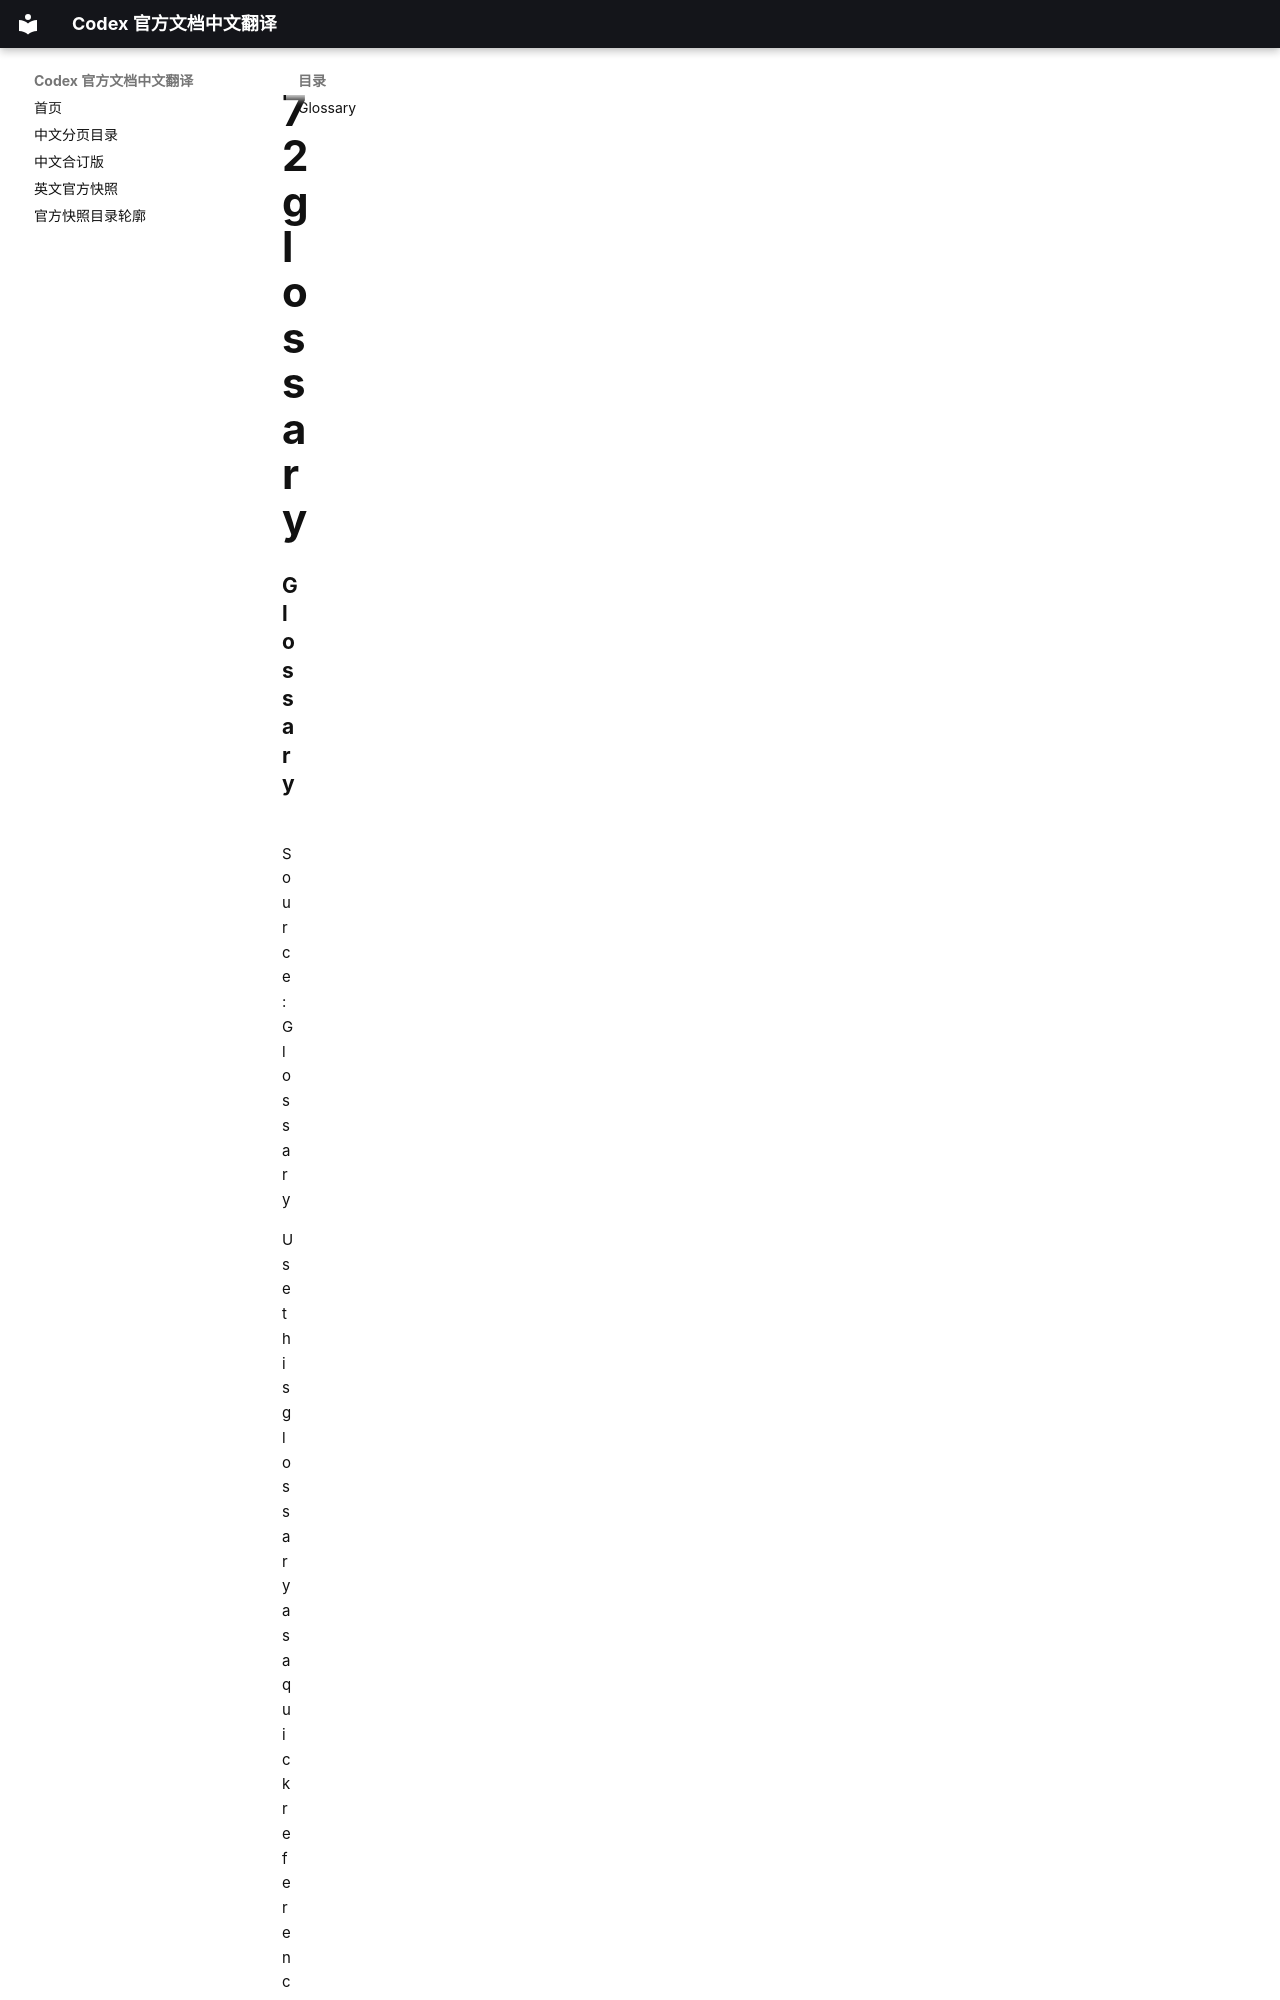

repository: ump90/codex_document · page: source/pages/72-glossary/index.html · generator: mkdocs

### Glossary

Source: [Glossary](/codex/glossary.md)

Use this glossary as a quick reference for Codex terms across the app, CLI, IDE extension, cloud, SDK, and related integrations.

| Term | Applies to | Definition |
| --- | --- | --- |
| [Agent](/codex) | App, CLI, IDE extension, Cloud | The Codex worker that reasons over context, uses tools, and completes a task. |
| [AGENTS.md](/codex/guides/agents-md) | App, CLI, IDE extension, Cloud | Repository or user guidance file that gives Codex persistent instructions. |
| [Analytics dashboard](/codex/enterprise/governance#analytics-dashboard) | Enterprise | Admin view for Codex usage, adoption, and code review metrics. |
| [API key sign-in](/codex/auth#sign-in-with-an-api-key) | App, CLI, IDE extension | Authentication using an OpenAI API key. |
| [Approval policy](/codex/agent-approvals-security#sandbox-and-approvals) | App, CLI, IDE extension | Rules for when Codex must ask before taking an action. |
| [Approval request](/codex/agent-approvals-security#automatic-approval-reviews) | App, CLI, IDE extension | Codex asking to allow a restricted action. |
| [Apps (connectors)](/codex/plugins) | App, CLI, IDE extension | Integration that lets Codex access external services. Availabl
